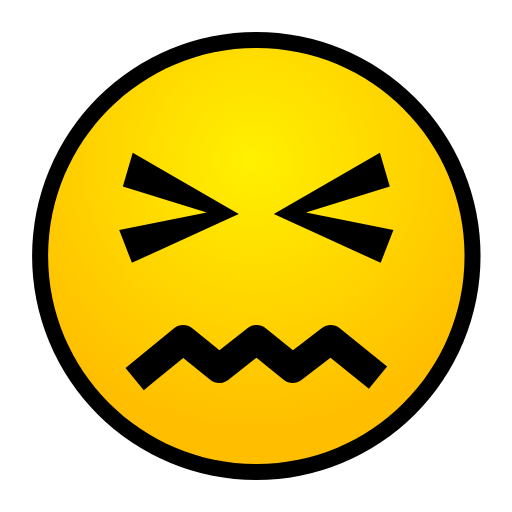
t = 0.00 s
t = 0.38 s: frame unchanged from t = 0.00 s, image omitted
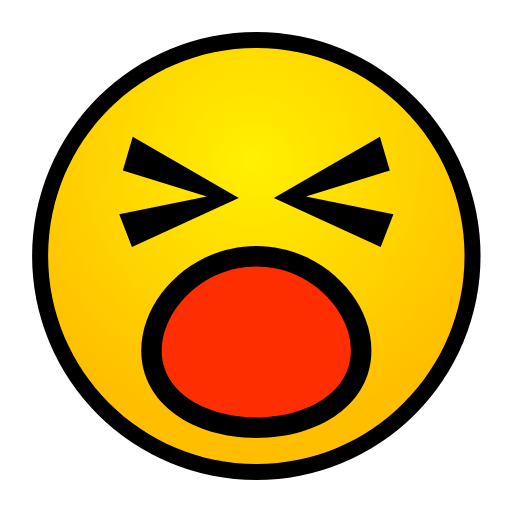
t = 0.65 s
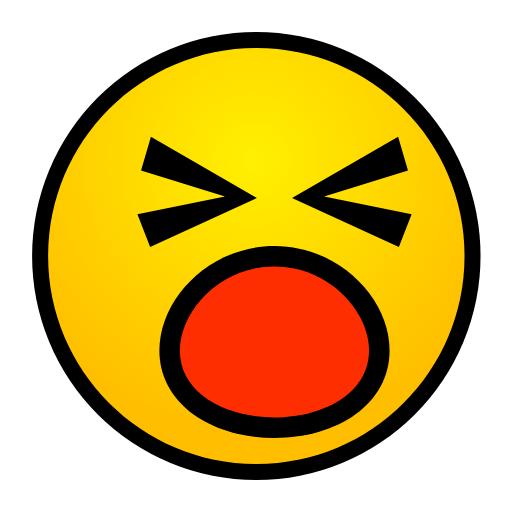
t = 0.98 s
t = 1.31 s: frame unchanged from t = 0.65 s, image omitted
t = 1.61 s: frame unchanged from t = 0.65 s, image omitted

The animated SVG that drew these frames (rendered in a browser with its animation timeline set to each time). Animation: 7 SMIL elements (animate=2,animateTransform=5); one cycle of 1.61 s.

<?xml version="1.0" encoding="UTF-8" standalone="no"?>
<!DOCTYPE svg PUBLIC "-//W3C//DTD SVG 1.1 Tiny//EN" "http://www.w3.org/Graphics/SVG/1.1/DTD/svg11-tiny.dtd">
<svg xmlns="http://www.w3.org/2000/svg" xmlns:xlink="http://www.w3.org/1999/xlink" baseProfile="tiny" height="16" preserveAspectRatio="xMidYMid meet" viewBox="-8 -8 16 16" width="16">
<defs>
<radialGradient cx="7.878" cy="5.012" gradientUnits="userSpaceOnUse" id="shape7grad" r="8.364">
<stop offset="0" stop-color="#FFF000"/>
<stop offset="1" stop-color="#FFBF00"/>
</radialGradient>
</defs>
<g>
<g transform="translate(-7.999,-8) scale(1.001,1)">
<g transform="translate(0.001)">
<rect fill="none" fill-rule="evenodd" height="16" transform="translate(0.001)" width="15.999" x="0" y="0"/>
<circle cx="8" cy="8" fill="black" fill-rule="evenodd" r="7"/>
<path d="M14.5,8C14.5,11.59,11.59,14.5,8,14.5C4.411,14.5,1.5,11.59,1.5,8C1.5,4.411,4.411,1.5,8,1.5C11.59,1.5,14.5,4.411,14.5,8z" fill="url(#shape7grad)" fill-rule="evenodd"/>
</g>
<g transform="translate(0.001)">
<animateTransform additive="replace" attributeName="transform" begin="0.50s" dur="0.71s" fill="freeze" keyTimes="0;0.141;0.282;0.423;0.564;0.705;0.846;1" type="translate" values="8,6.493;8,5.993;8,5.993;9,5.993;6.756,5.993;9.157,5.993;6.606,5.993;8,5.993"/>
<animateTransform additive="sum" attributeName="transform" begin="0.50s" fill="freeze" type="translate" values="-7.999,-6.492;-7.999,-6.492"/>
<polygon fill="black" fill-rule="evenodd" points="7.452,6.685 7.452,6.685 4.141,4.772 3.833,5.825 6.452,6.64 3.72,7.191 4.117,8.214" transform="translate(0,0)"/>
<polygon fill="black" fill-rule="evenodd" points="8.546,6.685 8.546,6.685 11.858,4.772 12.167,5.825 9.549,6.64 12.28,7.191 11.882,8.214" transform="translate(0,0)"/>
</g>
<path d="M3.918,11.499L5.433,10.257C5.599,10.12,5.836,10.12,6.003,10.255L6.003,10.255L6.85,10.943L7.733,10.25C7.897,10.12,8.131,10.124,8.294,10.254L8.294,10.254L9.145,10.944L10.049,10.248C10.212,10.119,10.445,10.123,10.606,10.254L10.606,10.254L12.084,11.455L11.516,12.151L10.316,11.176L9.41,11.877C9.245,12.004,9.014,12,8.853,11.867L8.853,11.867L8.005,11.179L7.123,11.874C6.957,12.003,6.724,12.003,6.561,11.867L6.561,11.867L5.719,11.183L4.836,11.909L4.488,12.195L3.918,11.499L3.918,11.499z" fill="black" fill-rule="evenodd" transform="translate(0,0.001)">
<animate attributeName="display" begin="0s" calcMode="discrete" dur="0.50s" fill="freeze" keyTimes="0;1" values="inline;none"/>
</path>
<g display="none" transform="translate(4,5.342) scale(0.5)">
<animate attributeName="display" begin="0s" calcMode="discrete" dur="0.50s" fill="freeze" keyTimes="0;1" values="none;inline"/>
<animateTransform additive="replace" attributeName="transform" begin="0.50s" dur="1.11s" fill="freeze" keyTimes="0;0.181;0.271;0.361;0.451;0.541;0.64;1" type="translate" values="8,10.684;8,10.684;9,10.684;6.757,10.684;9.158,10.684;6.607,10.684;8,10.684;8,10.684"/>
<animateTransform additive="sum" attributeName="transform" begin="0.50s" dur="0.10s" fill="freeze" keyTimes="0;1" type="scale" values="0.5,0.5;1,1"/>
<animateTransform additive="sum" attributeName="transform" begin="0.50s" fill="freeze" type="translate" values="-8,-10.683;-8,-10.683"/>
<path d="M11.594,10.952C11.594,12.61,9.986,13.684,8,13.684C6.016,13.684,4.408,12.61,4.408,10.952C4.408,9.297,6.016,7.684,8,7.684C9.985,7.685,11.594,9.296,11.594,10.952z" fill="black" fill-rule="evenodd" transform="translate(0,0.001)"/>
<path d="M8,13.044C6.533,13.044,5.047,12.325,5.047,10.952C5.047,9.712,6.31,8.325,8,8.325C9.691,8.325,10.952,9.712,10.952,10.952C10.952,12.325,9.469,13.044,8,13.044L8,13.044z" fill="#FF2E00" fill-rule="evenodd" transform="translate(0,0)"/>
</g>
</g>
</g>
</svg>
